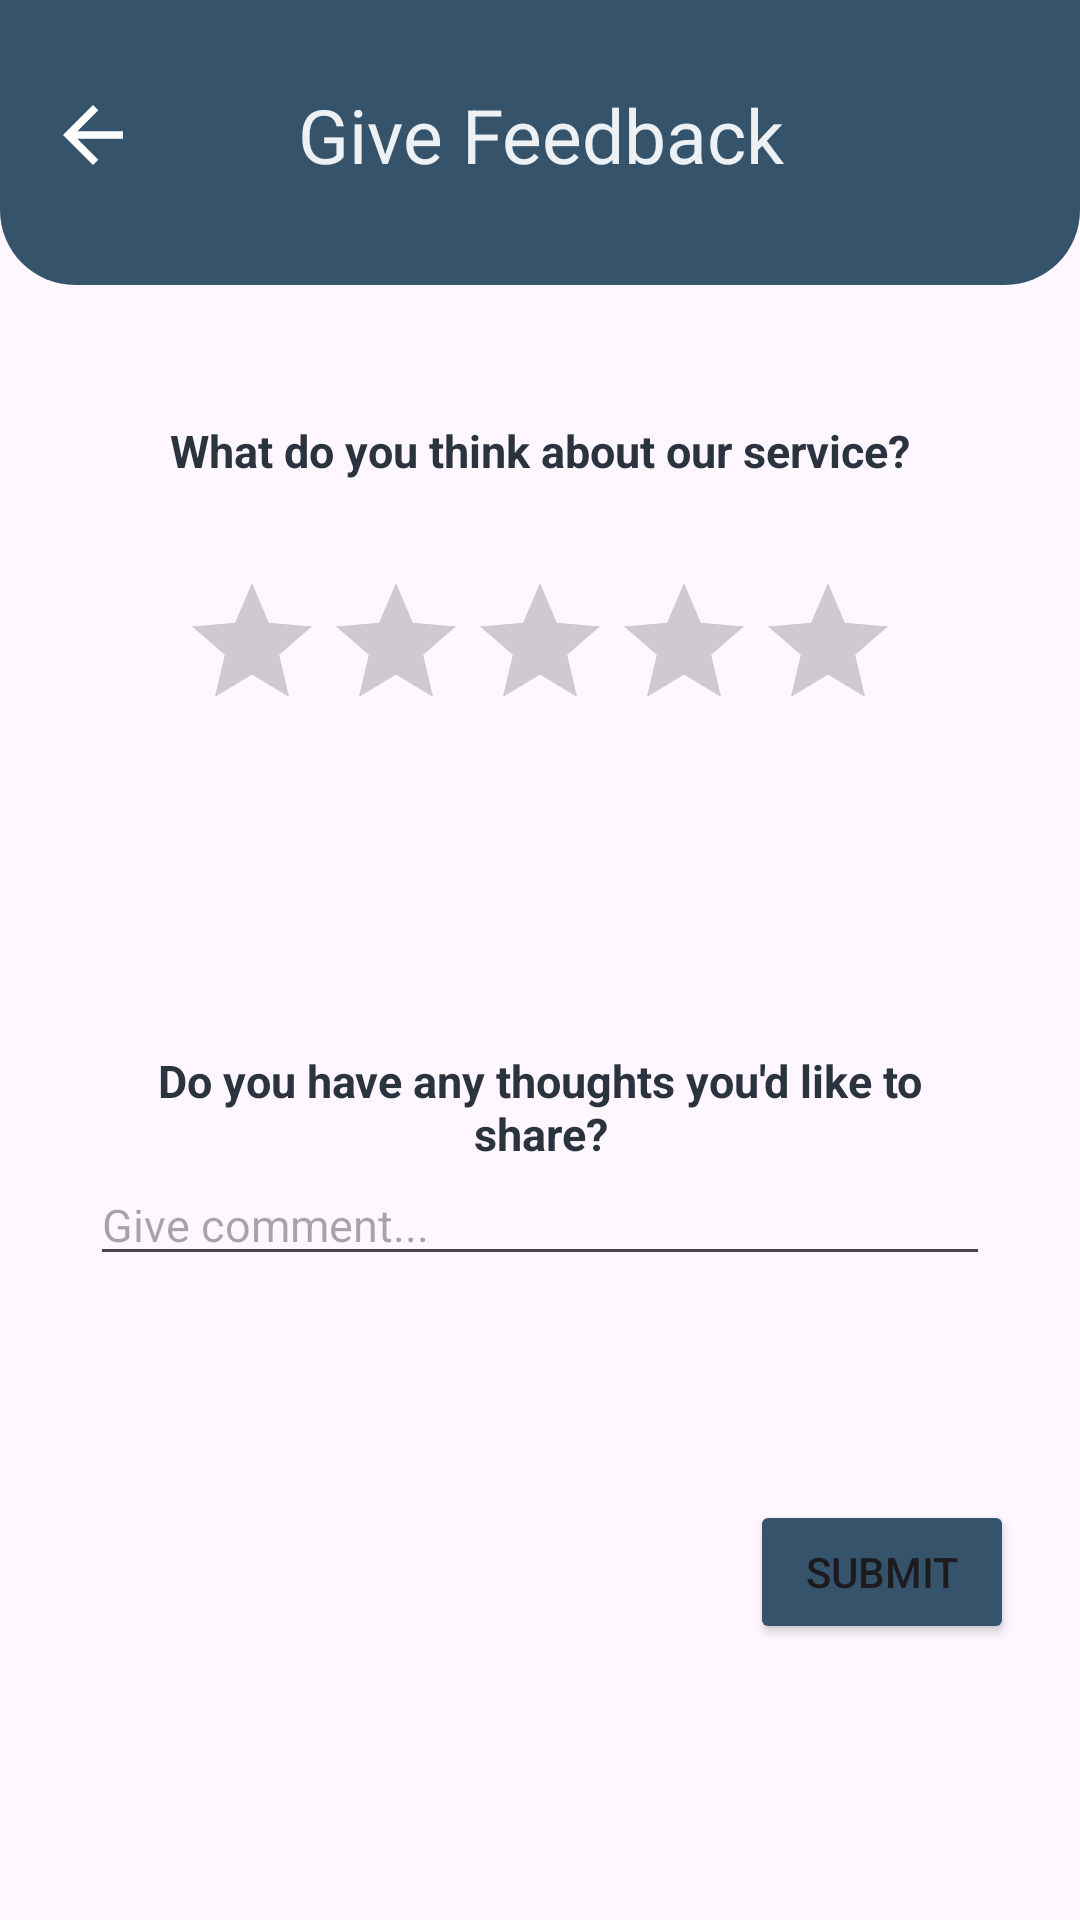

This screen was rendered from an Android layout file. Write that file and the resources it references.
<!-- AndroidManifest.xml: application theme Theme.DistrictConnect -->
<!-- res/layout/activity_resident_feedback.xml -->
<?xml version="1.0" encoding="utf-8"?>
<RelativeLayout xmlns:android="http://schemas.android.com/apk/res/android"
    xmlns:app="http://schemas.android.com/apk/res-auto"
    xmlns:tools="http://schemas.android.com/tools"
    android:layout_width="match_parent"
    android:layout_height="match_parent"
    tools:context=".residentFeedback">

    <ImageView
        android:layout_width="match_parent"
        android:layout_height="wrap_content"
        android:background="@drawable/toplayer">
    </ImageView>

    <ImageView
        android:id="@+id/backButton"
        android:layout_width="wrap_content"
        android:layout_height="wrap_content"
        android:layout_marginStart="16dp"
        android:layout_marginTop="30dp"
        android:layout_marginEnd="16dp"
        android:layout_marginBottom="16dp"
        android:onClick="onBackButtonClick"
        android:src="@drawable/baseline_arrow_back_24" />

    <TextView
        android:layout_width="match_parent"
        android:layout_height="wrap_content"
        android:layout_marginTop="28dp"
        android:text="Give Feedback"
        android:textSize="25dp"
        android:textColor="@color/lightgray"
        android:gravity="center">
    </TextView>

    <LinearLayout
        android:layout_width="match_parent"
        android:layout_height="wrap_content"
        android:layout_marginStart="30dp"
        android:layout_marginTop="140dp"
        android:layout_marginEnd="30dp"
        android:layout_marginBottom="30dp"
        android:orientation="vertical">

        <TextView
            android:layout_width="match_parent"
            android:layout_height="wrap_content"
            android:text="What do you think about our service?"
            android:textStyle="bold"
            android:textAlignment="center"
            android:textColor="@color/darkerblue"
            android:textSize="15dp"></TextView>

        <RatingBar
            android:id="@+id/ratingBar"
            android:layout_width="wrap_content"
            android:layout_height="wrap_content"
            android:layout_gravity="center"
            android:layout_marginTop="30dp"
            android:numStars="5"
            android:progressTint="#ffe234" />

    </LinearLayout>

    <LinearLayout
        android:layout_width="match_parent"
        android:layout_height="wrap_content"
        android:layout_marginStart="30dp"
        android:layout_marginTop="350dp"
        android:layout_marginEnd="30dp"
        android:layout_marginBottom="30dp"
        android:orientation="vertical">

    <TextView
        android:layout_width="match_parent"
        android:layout_height="wrap_content"
        android:text="Do you have any thoughts you'd like to share?"
        android:textStyle="bold"
        android:textAlignment="center"
        android:textColor="@color/darkerblue"
        android:textSize="15dp"></TextView>

    <EditText
        android:id="@+id/Fullname"
        android:layout_width="match_parent"
        android:layout_height="wrap_content"
        android:textSize="15dp"
        android:hint="Give comment..."></EditText>

    </LinearLayout>

    <Button
        android:layout_width="wrap_content"
        android:layout_height="wrap_content"
        android:text="Submit"
        android:layout_marginTop="500dp"
        android:layout_marginLeft="250dp"
        android:backgroundTint="@color/blue">

    </Button>


</RelativeLayout>
<!-- resources referenced by this layout -->
<resources>
  <color name="blue">#35536B</color>
  <color name="darkerblue">#2B333E</color>
  <color name="lightgray">#EDF1F4</color>
  <!-- drawable baseline_arrow_back_24 (drawable) -->
  <vector
      android:autoMirrored="true"
      android:height="30dp"
      android:tint="#FFFFFF"
      android:viewportHeight="24"
      android:viewportWidth="24"
      android:width="30dp"
      xmlns:android="http://schemas.android.com/apk/res/android">
      <path android:fillColor="@android:color/white"
          android:pathData="M20,11H7.83l5.59,-5.59L12,4l-8,8 8,8 1.41,-1.41L7.83,13H20v-2z"/>
  </vector>
  <!-- drawable toplayer (drawable) -->
  <vector xmlns:android="http://schemas.android.com/apk/res/android"
      android:width="360dp"
      android:height="95dp"
      android:viewportWidth="360"
      android:viewportHeight="95">
    <path
        android:pathData="M0,0h360v63h-360z"
        android:fillColor="#35536B"/>
    <path
        android:pathData="M25,36L335,36A25,25 0,0 1,360 61L360,70A25,25 0,0 1,335 95L25,95A25,25 0,0 1,0 70L0,61A25,25 0,0 1,25 36z"
        android:fillColor="#35536B"/>
  </vector>
  <style name="Theme.DistrictConnect" parent="Base.Theme.DistrictConnect" />
  <style name="Base.Theme.DistrictConnect" parent="Theme.Material3.DayNight.NoActionBar">
          
          
      </style>
</resources>
